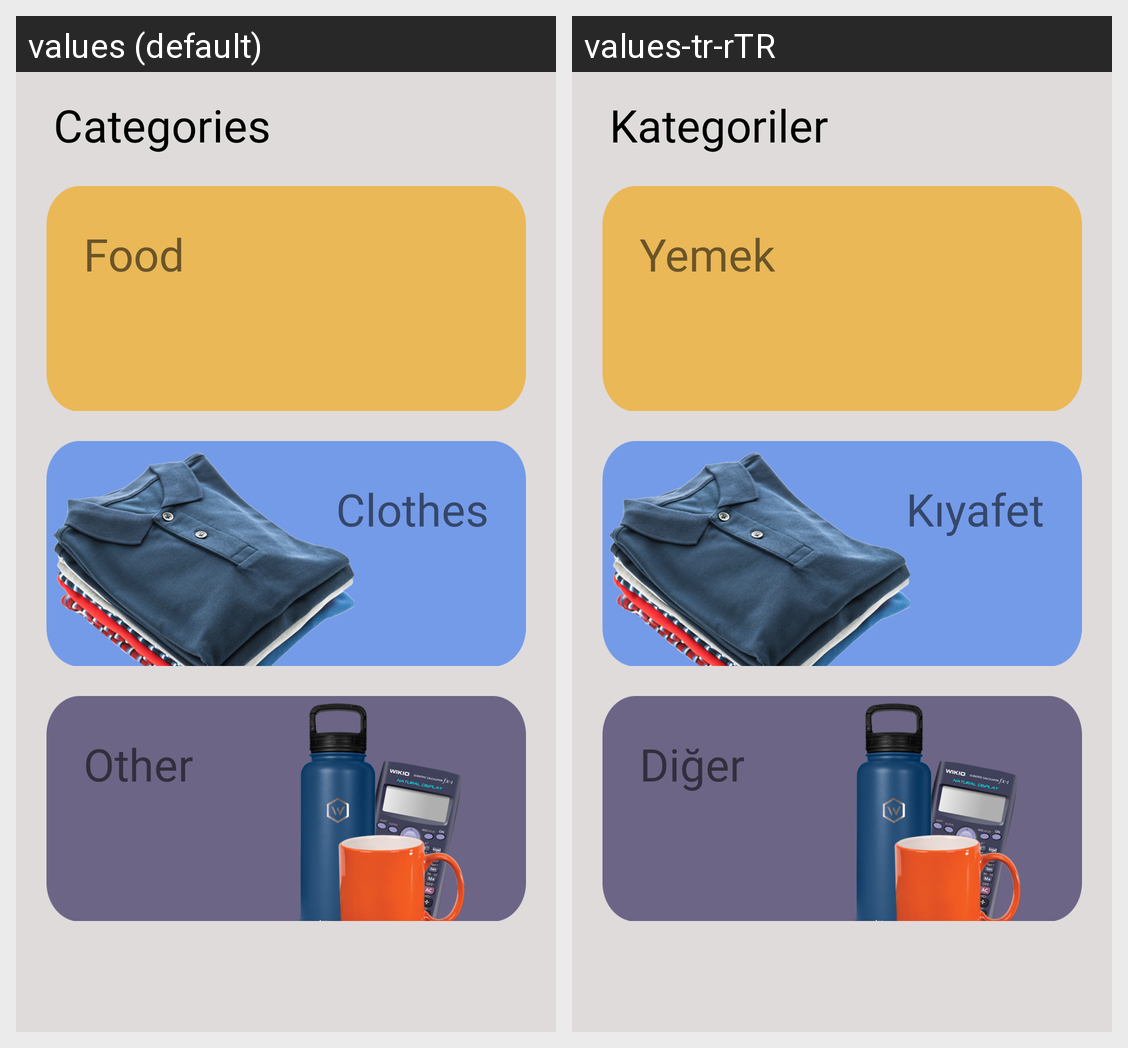

Translations of the strings shown on this Android screen, per locale in the grid:
Android screen res/layout/fragment_category.xml rendered under 2 locales, left to right: values (default), values-tr-rTR. Device: Nexus 5 (rendered at 1080×1920; each locale shown at half size, 540×960, under a caption strip naming it); theme Theme.FoodApp.
Strings drawn on this screen, with the default value and each locale's value (text and hints the layout hard-codes, and strings that could not be matched under every locale, appear in the picture but are not listed):

categoryTitle
  values: Categories
  values-tr-rTR: Kategoriler

categorySubTitle1
  values: Food
  values-tr-rTR: Yemek

categorySubTitle2
  values: Clothes
  values-tr-rTR: Kıyafet

categorySubTitle3
  values: Other
  values-tr-rTR: Diğer
